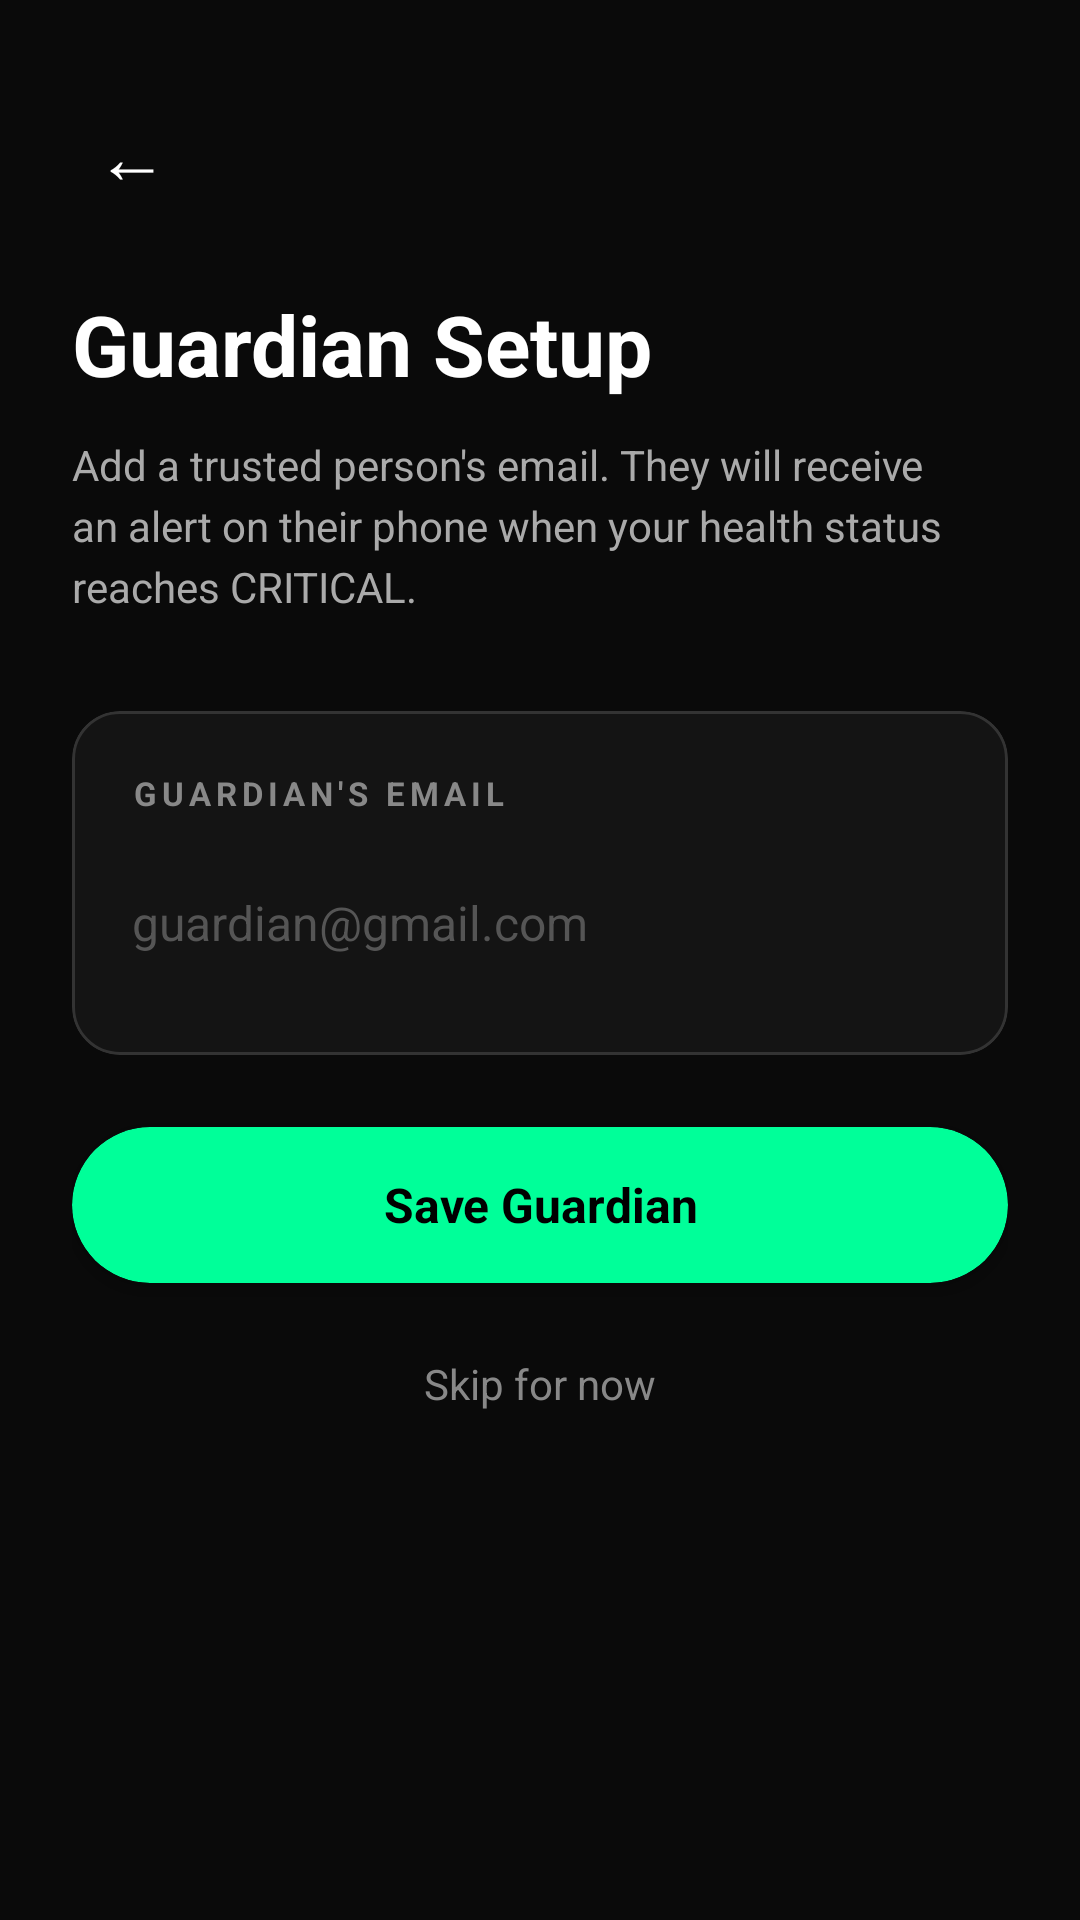

Produce the Android XML layout that renders to this screen, including the resource entries it uses.
<!-- AndroidManifest.xml: application theme Theme.HeartGuard -->
<!-- res/layout/activity_guardian_setup.xml -->
<?xml version="1.0" encoding="utf-8"?>
<ScrollView
    xmlns:android="http://schemas.android.com/apk/res/android"
    xmlns:app="http://schemas.android.com/apk/res-auto"
    android:layout_width="match_parent"
    android:layout_height="match_parent"
    android:background="#0A0A0A"
    android:fillViewport="true">

    <androidx.constraintlayout.widget.ConstraintLayout
        android:layout_width="match_parent"
        android:layout_height="wrap_content"
        android:padding="24dp">

        
        <TextView
            android:id="@+id/btnBack"
            android:layout_width="40dp"
            android:layout_height="40dp"
            android:text="←"
            android:textColor="#FFFFFF"
            android:textSize="24sp"
            android:gravity="center"
            android:clickable="true"
            android:focusable="true"
            app:layout_constraintTop_toTopOf="parent"
            app:layout_constraintStart_toStartOf="parent"
            android:layout_marginTop="8dp" />

        
        <TextView
            android:id="@+id/tvGuardianTitle"
            android:layout_width="match_parent"
            android:layout_height="wrap_content"
            android:text="Guardian Setup"
            android:textColor="#FFFFFF"
            android:textSize="28sp"
            android:textStyle="bold"
            android:layout_marginTop="24dp"
            app:layout_constraintTop_toBottomOf="@id/btnBack" />

        
        <TextView
            android:id="@+id/tvGuardianDesc"
            android:layout_width="match_parent"
            android:layout_height="wrap_content"
            android:text="Add a trusted person's email. They will receive an alert on their phone when your health status reaches CRITICAL."
            android:textColor="#AAAAAA"
            android:textSize="14sp"
            android:lineSpacingExtra="4dp"
            android:layout_marginTop="12dp"
            app:layout_constraintTop_toBottomOf="@id/tvGuardianTitle" />

        
        <com.google.android.material.card.MaterialCardView
            android:id="@+id/cardGuardianInput"
            android:layout_width="match_parent"
            android:layout_height="wrap_content"
            android:layout_marginTop="32dp"
            app:cardBackgroundColor="#141414"
            app:cardCornerRadius="16dp"
            app:cardElevation="0dp"
            app:strokeWidth="1dp"
            app:strokeColor="#333333"
            app:layout_constraintTop_toBottomOf="@id/tvGuardianDesc">

            <LinearLayout
                android:layout_width="match_parent"
                android:layout_height="wrap_content"
                android:orientation="vertical"
                android:padding="20dp">

                <TextView
                    android:layout_width="wrap_content"
                    android:layout_height="wrap_content"
                    android:text="GUARDIAN'S EMAIL"
                    android:textColor="#888888"
                    android:textSize="11sp"
                    android:letterSpacing="0.15"
                    android:textStyle="bold"
                    android:layout_marginBottom="12dp" />

                <EditText
                    android:id="@+id/etGuardianEmail"
                    android:layout_width="match_parent"
                    android:layout_height="48dp"
                    android:hint="guardian@gmail.com"
                    android:textColor="#FFFFFF"
                    android:textColorHint="#555555"
                    android:textSize="16sp"
                    android:background="@android:color/transparent"
                    android:inputType="textEmailAddress"
                    android:imeOptions="actionDone" />
            </LinearLayout>
        </com.google.android.material.card.MaterialCardView>

        
        <com.google.android.material.card.MaterialCardView
            android:id="@+id/btnSaveGuardian"
            android:layout_width="match_parent"
            android:layout_height="52dp"
            android:layout_marginTop="24dp"
            android:clickable="true"
            android:focusable="true"
            app:cardBackgroundColor="#00FF99"
            app:cardCornerRadius="26dp"
            app:cardElevation="4dp"
            app:layout_constraintTop_toBottomOf="@id/cardGuardianInput">

            <TextView
                android:layout_width="match_parent"
                android:layout_height="match_parent"
                android:text="Save Guardian"
                android:textColor="#000000"
                android:textSize="16sp"
                android:textStyle="bold"
                android:gravity="center" />
        </com.google.android.material.card.MaterialCardView>

        
        <TextView
            android:id="@+id/btnSkipGuardian"
            android:layout_width="wrap_content"
            android:layout_height="wrap_content"
            android:text="Skip for now"
            android:textColor="#888888"
            android:textSize="14sp"
            android:layout_marginTop="16dp"
            android:clickable="true"
            android:focusable="true"
            android:padding="8dp"
            app:layout_constraintTop_toBottomOf="@id/btnSaveGuardian"
            app:layout_constraintStart_toStartOf="parent"
            app:layout_constraintEnd_toEndOf="parent" />

        
        <com.google.android.material.card.MaterialCardView
            android:id="@+id/cardCurrentGuardian"
            android:layout_width="match_parent"
            android:layout_height="wrap_content"
            android:layout_marginTop="32dp"
            android:visibility="gone"
            app:cardBackgroundColor="#141414"
            app:cardCornerRadius="16dp"
            app:cardElevation="0dp"
            app:layout_constraintTop_toBottomOf="@id/btnSkipGuardian">

            <LinearLayout
                android:layout_width="match_parent"
                android:layout_height="wrap_content"
                android:orientation="vertical"
                android:padding="20dp">

                <TextView
                    android:layout_width="wrap_content"
                    android:layout_height="wrap_content"
                    android:text="CURRENT GUARDIAN"
                    android:textColor="#888888"
                    android:textSize="11sp"
                    android:letterSpacing="0.15"
                    android:textStyle="bold"
                    android:layout_marginBottom="8dp" />

                <TextView
                    android:id="@+id/tvCurrentGuardianEmail"
                    android:layout_width="match_parent"
                    android:layout_height="wrap_content"
                    android:text="--"
                    android:textColor="#00FF99"
                    android:textSize="16sp" />

                <TextView
                    android:id="@+id/btnRemoveGuardian"
                    android:layout_width="wrap_content"
                    android:layout_height="wrap_content"
                    android:text="Remove"
                    android:textColor="#FF3B3B"
                    android:textSize="13sp"
                    android:layout_marginTop="8dp"
                    android:clickable="true"
                    android:focusable="true"
                    android:padding="4dp" />
            </LinearLayout>
        </com.google.android.material.card.MaterialCardView>

    </androidx.constraintlayout.widget.ConstraintLayout>
</ScrollView>
<!-- resources referenced by this layout -->
<resources>
  <style name="Theme.HeartGuard" parent="Theme.MaterialComponents.DayNight.NoActionBar">
          <item name="colorPrimary">#00FF99</item>
          <item name="colorPrimaryVariant">#00CC7A</item>
          <item name="colorOnPrimary">#000000</item>
          <item name="android:statusBarColor">#000000</item>
      </style>
</resources>
